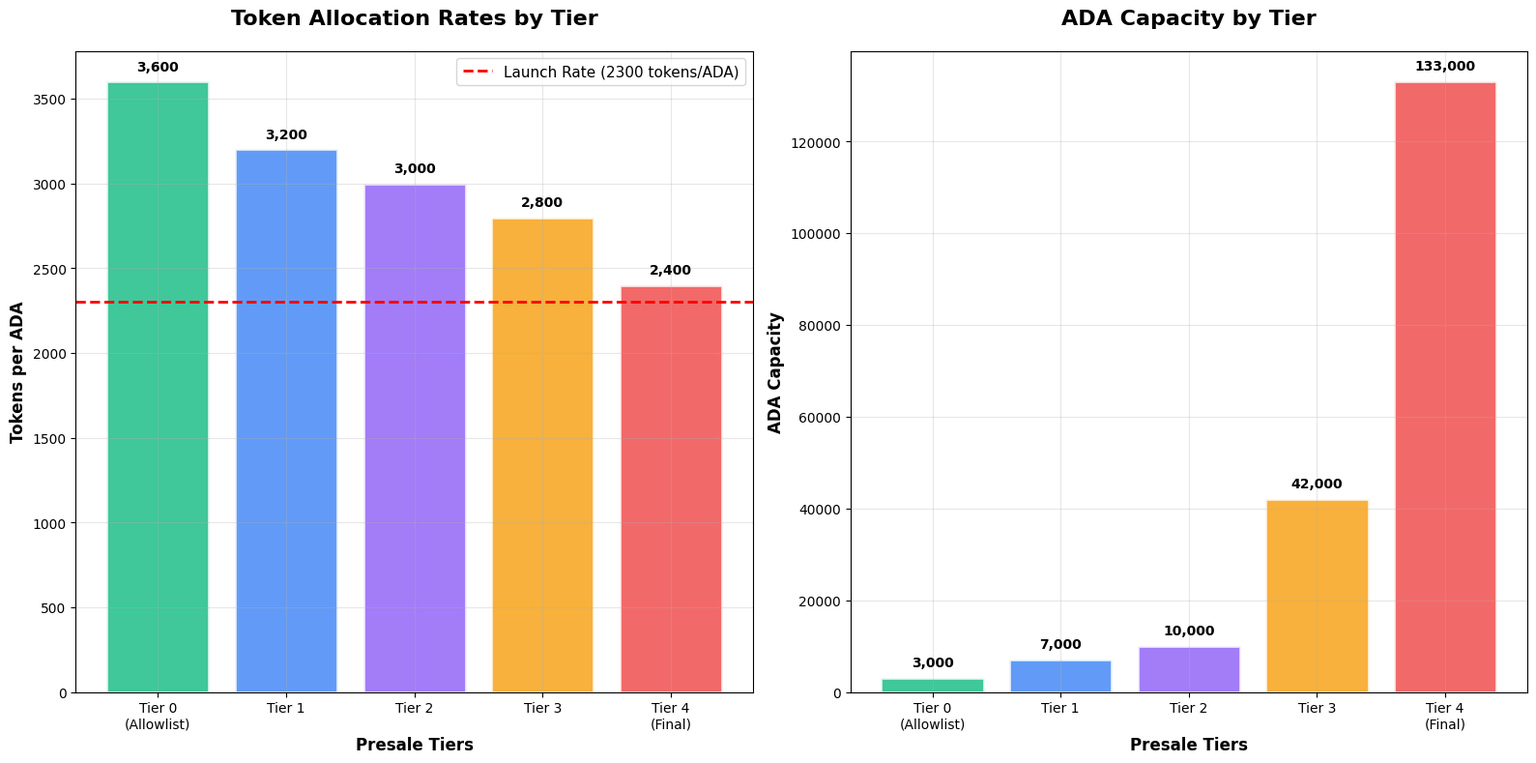
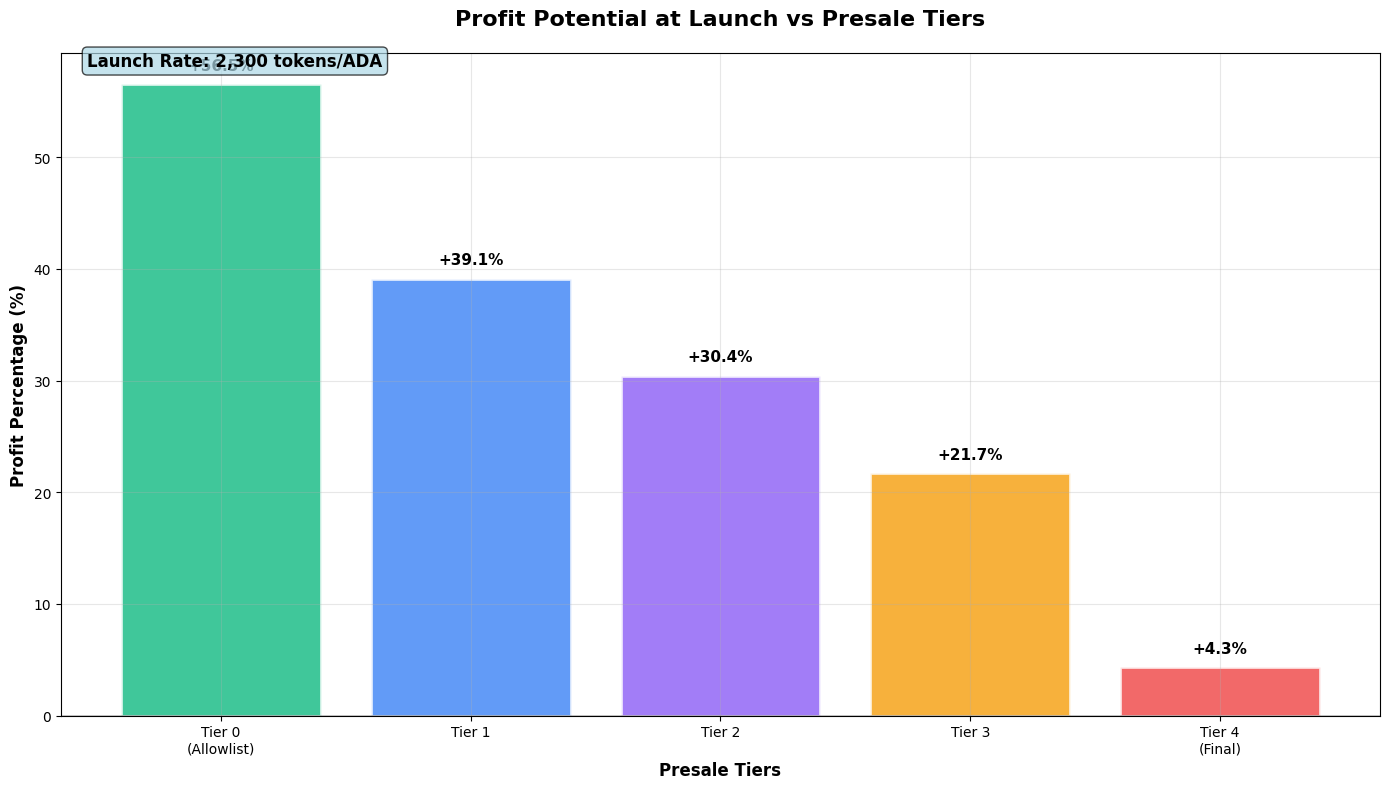
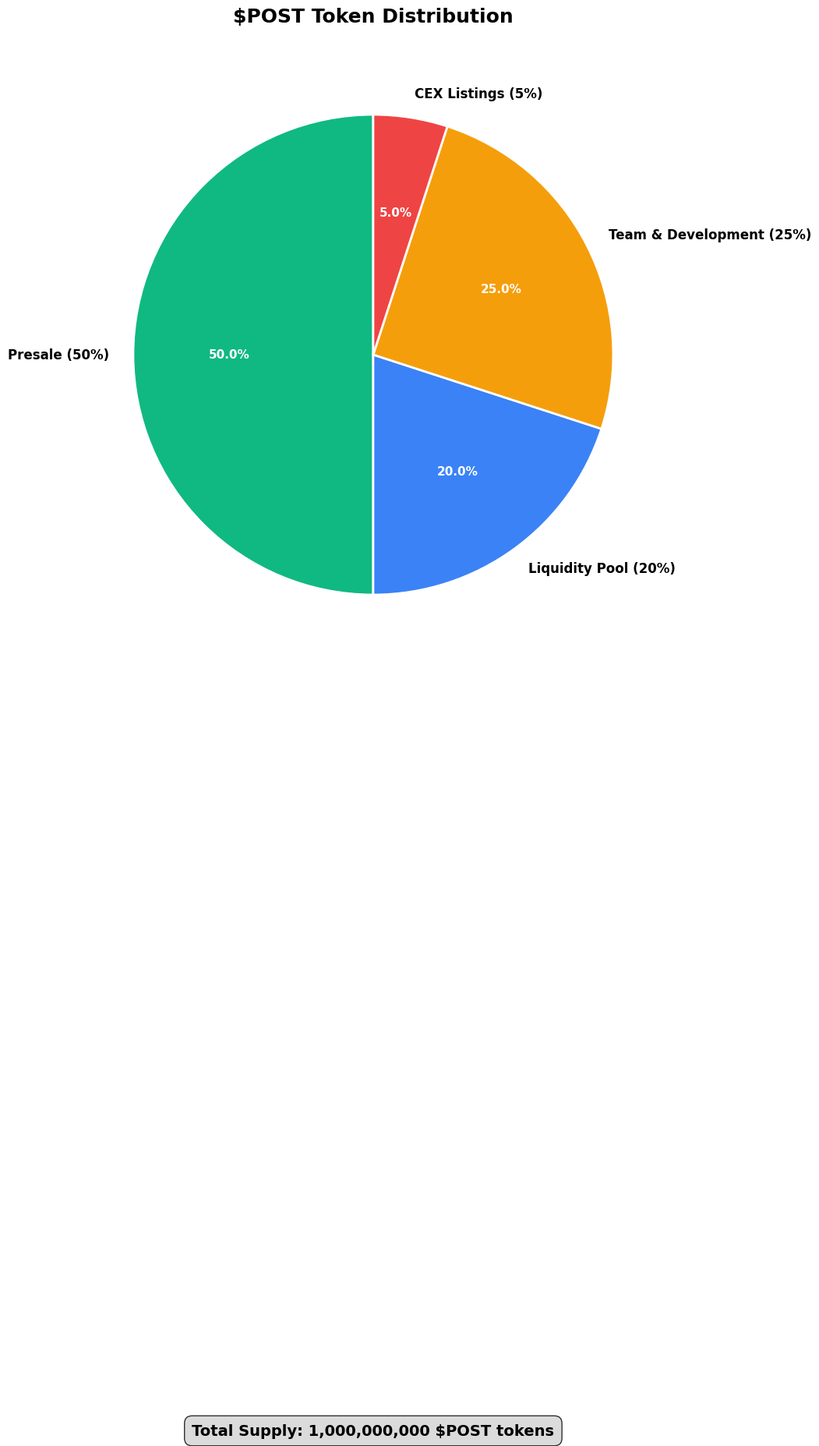
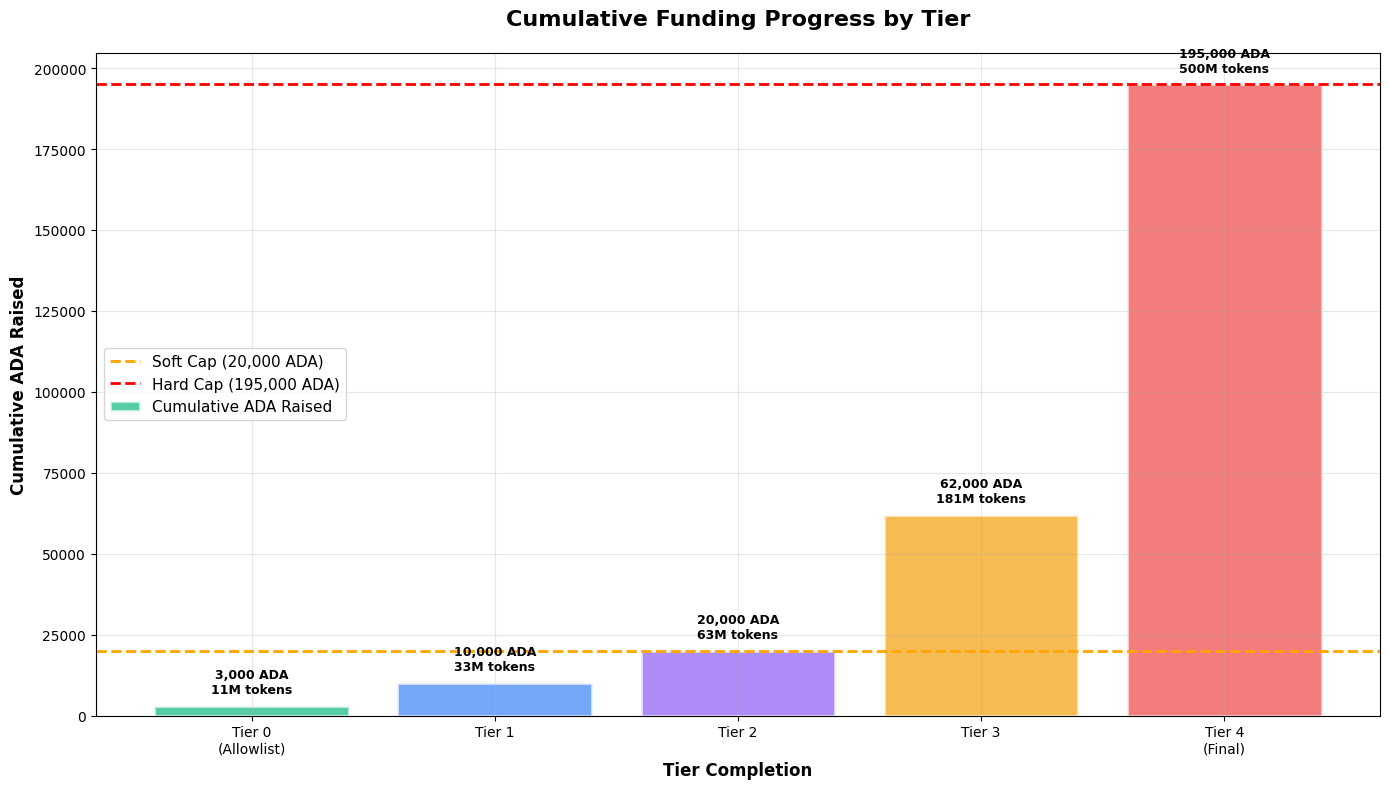
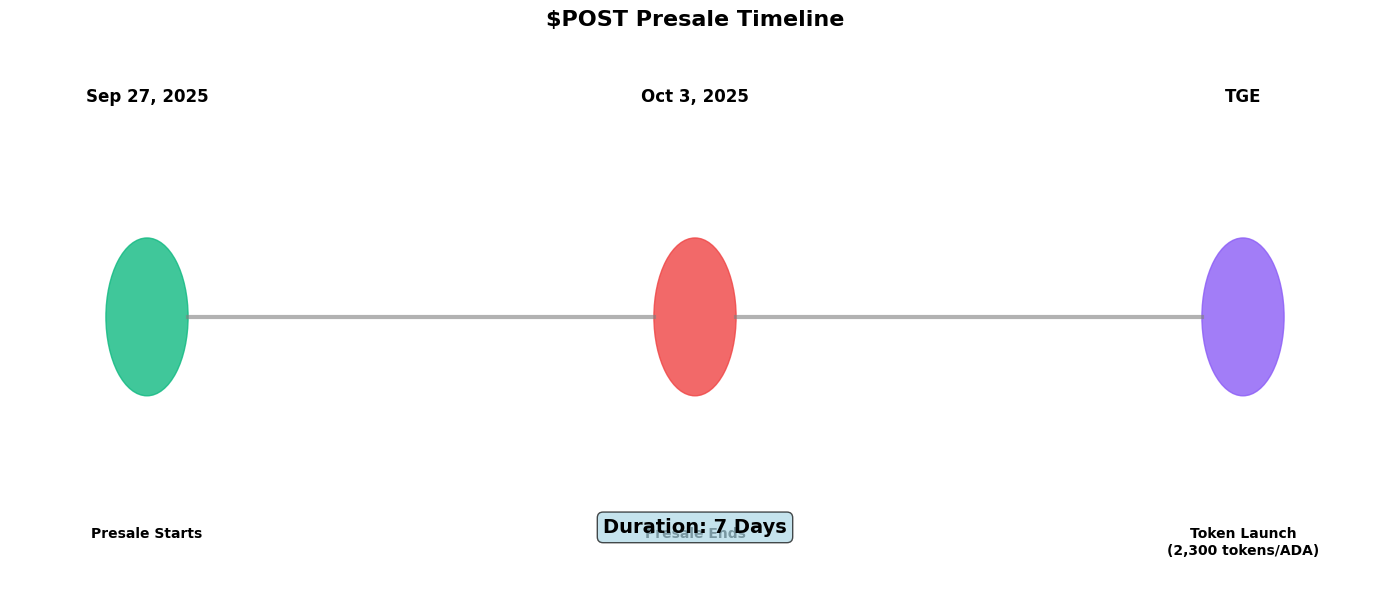

Reproduce these figures in Python, in order.
#!/usr/bin/env python3
"""
Generate presale visualization graphs for $POST token documentation
"""

import matplotlib.pyplot as plt
import numpy as np
import seaborn as sns
from matplotlib.patches import Rectangle
import matplotlib.patches as mpatches

# Set style for professional looking graphs
plt.style.use('default')
sns.set_palette("husl")

# Presale data from the HTML page
TIER_DATA = [
    {"name": "Tier 0\n(Allowlist)", "rate": 3600, "ada_cap": 3000, "color": "#10B981"},
    {"name": "Tier 1", "rate": 3200, "ada_cap": 7000, "color": "#3B82F6"},
    {"name": "Tier 2", "rate": 3000, "ada_cap": 10000, "color": "#8B5CF6"},
    {"name": "Tier 3", "rate": 2800, "ada_cap": 42000, "color": "#F59E0B"},
    {"name": "Tier 4\n(Final)", "rate": 2400, "ada_cap": 133000, "color": "#EF4444"}
]

LAUNCH_RATE = 2300
TOTAL_SUPPLY = 1_000_000_000
PRESALE_ALLOCATION = 500_000_000

def create_tier_structure_graph():
    """Create tier structure visualization"""
    fig, (ax1, ax2) = plt.subplots(1, 2, figsize=(16, 8))
    
    # Left plot: Token rates per tier
    tiers = [t["name"] for t in TIER_DATA]
    rates = [t["rate"] for t in TIER_DATA]
    colors = [t["color"] for t in TIER_DATA]
    
    bars1 = ax1.bar(tiers, rates, color=colors, alpha=0.8, edgecolor='white', linewidth=2)
    ax1.axhline(y=LAUNCH_RATE, color='red', linestyle='--', linewidth=2, label=f'Launch Rate ({LAUNCH_RATE} tokens/ADA)')
    ax1.set_title('Token Allocation Rates by Tier', fontsize=16, fontweight='bold', pad=20)
    ax1.set_ylabel('Tokens per ADA', fontsize=12, fontweight='bold')
    ax1.set_xlabel('Presale Tiers', fontsize=12, fontweight='bold')
    ax1.legend(fontsize=11)
    ax1.grid(True, alpha=0.3)
    
    # Add value labels on bars
    for bar, rate in zip(bars1, rates):
        height = bar.get_height()
        ax1.text(bar.get_x() + bar.get_width()/2., height + 50,
                f'{rate:,}', ha='center', va='bottom', fontweight='bold', fontsize=10)
    
    # Right plot: ADA capacity per tier
    ada_caps = [t["ada_cap"] for t in TIER_DATA]
    bars2 = ax2.bar(tiers, ada_caps, color=colors, alpha=0.8, edgecolor='white', linewidth=2)
    ax2.set_title('ADA Capacity by Tier', fontsize=16, fontweight='bold', pad=20)
    ax2.set_ylabel('ADA Capacity', fontsize=12, fontweight='bold')
    ax2.set_xlabel('Presale Tiers', fontsize=12, fontweight='bold')
    ax2.grid(True, alpha=0.3)
    
    # Add value labels on bars
    for bar, cap in zip(bars2, ada_caps):
        height = bar.get_height()
        ax2.text(bar.get_x() + bar.get_width()/2., height + 2000,
                f'{cap:,}', ha='center', va='bottom', fontweight='bold', fontsize=10)
    
    plt.tight_layout()
    plt.savefig('images/presale-tier-structure.png', dpi=300, bbox_inches='tight', 
                facecolor='white', edgecolor='none')
    plt.close()

def create_profit_potential_graph():
    """Create profit potential visualization"""
    fig, ax = plt.subplots(figsize=(14, 8))
    
    tiers = [t["name"] for t in TIER_DATA]
    rates = [t["rate"] for t in TIER_DATA]
    colors = [t["color"] for t in TIER_DATA]
    
    # Calculate profit percentages
    profit_percentages = [((rate - LAUNCH_RATE) / LAUNCH_RATE) * 100 for rate in rates]
    
    bars = ax.bar(tiers, profit_percentages, color=colors, alpha=0.8, edgecolor='white', linewidth=2)
    ax.axhline(y=0, color='black', linestyle='-', linewidth=1)
    ax.set_title('Profit Potential at Launch vs Presale Tiers', fontsize=16, fontweight='bold', pad=20)
    ax.set_ylabel('Profit Percentage (%)', fontsize=12, fontweight='bold')
    ax.set_xlabel('Presale Tiers', fontsize=12, fontweight='bold')
    ax.grid(True, alpha=0.3)
    
    # Add value labels on bars
    for bar, profit in zip(bars, profit_percentages):
        height = bar.get_height()
        ax.text(bar.get_x() + bar.get_width()/2., height + 1,
                f'+{profit:.1f}%', ha='center', va='bottom', fontweight='bold', fontsize=11)
    
    # Add launch rate reference
    ax.text(0.02, 0.98, f'Launch Rate: {LAUNCH_RATE:,} tokens/ADA', 
            transform=ax.transAxes, fontsize=12, fontweight='bold',
            bbox=dict(boxstyle="round,pad=0.3", facecolor="lightblue", alpha=0.7))
    
    plt.tight_layout()
    plt.savefig('images/presale-profit-potential.png', dpi=300, bbox_inches='tight',
                facecolor='white', edgecolor='none')
    plt.close()

def create_token_distribution_graph():
    """Create token distribution pie chart"""
    fig, ax = plt.subplots(figsize=(12, 10))
    
    # Token distribution data
    distribution = {
        'Presale (50%)': 500_000_000,
        'Liquidity Pool (20%)': 200_000_000,
        'Team & Development (25%)': 250_000_000,
        'CEX Listings (5%)': 50_000_000
    }
    
    colors = ['#10B981', '#3B82F6', '#F59E0B', '#EF4444']
    
    wedges, texts, autotexts = ax.pie(distribution.values(), labels=distribution.keys(), 
                                     colors=colors, autopct='%1.1f%%', startangle=90,
                                     textprops={'fontsize': 12, 'fontweight': 'bold'},
                                     wedgeprops={'edgecolor': 'white', 'linewidth': 2})
    
    # Enhance the percentage text
    for autotext in autotexts:
        autotext.set_color('white')
        autotext.set_fontsize(11)
        autotext.set_fontweight('bold')
    
    ax.set_title('$POST Token Distribution', fontsize=18, fontweight='bold', pad=30)
    
    # Add total supply info
    ax.text(0.5, -1.3, f'Total Supply: {TOTAL_SUPPLY:,} $POST tokens', 
            transform=ax.transAxes, ha='center', fontsize=14, fontweight='bold',
            bbox=dict(boxstyle="round,pad=0.5", facecolor="lightgray", alpha=0.8))
    
    plt.tight_layout()
    plt.savefig('images/presale-token-distribution.png', dpi=300, bbox_inches='tight',
                facecolor='white', edgecolor='none')
    plt.close()

def create_cumulative_progress_graph():
    """Create cumulative funding progress visualization"""
    fig, ax = plt.subplots(figsize=(14, 8))
    
    # Calculate cumulative ADA caps
    cumulative_ada = []
    cumulative_tokens = []
    tier_names = []
    current_ada = 0
    current_tokens = 0
    
    for tier in TIER_DATA:
        current_ada += tier["ada_cap"]
        current_tokens += tier["ada_cap"] * tier["rate"]
        cumulative_ada.append(current_ada)
        cumulative_tokens.append(current_tokens / 1_000_000)  # Convert to millions
        tier_names.append(tier["name"])
    
    # Create the step plot
    x_positions = range(len(TIER_DATA))
    colors = [t["color"] for t in TIER_DATA]
    
    # Bar chart for cumulative ADA
    bars = ax.bar(x_positions, cumulative_ada, color=colors, alpha=0.7, 
                  edgecolor='white', linewidth=2, label='Cumulative ADA Raised')
    
    # Add soft cap and hard cap lines
    soft_cap = 20000
    hard_cap = 195000
    ax.axhline(y=soft_cap, color='orange', linestyle='--', linewidth=2, 
               label=f'Soft Cap ({soft_cap:,} ADA)')
    ax.axhline(y=hard_cap, color='red', linestyle='--', linewidth=2, 
               label=f'Hard Cap ({hard_cap:,} ADA)')
    
    ax.set_title('Cumulative Funding Progress by Tier', fontsize=16, fontweight='bold', pad=20)
    ax.set_ylabel('Cumulative ADA Raised', fontsize=12, fontweight='bold')
    ax.set_xlabel('Tier Completion', fontsize=12, fontweight='bold')
    ax.set_xticks(x_positions)
    ax.set_xticklabels(tier_names)
    ax.legend(fontsize=11)
    ax.grid(True, alpha=0.3)
    
    # Add value labels on bars
    for i, (bar, ada, tokens) in enumerate(zip(bars, cumulative_ada, cumulative_tokens)):
        height = bar.get_height()
        ax.text(bar.get_x() + bar.get_width()/2., height + 3000,
                f'{ada:,} ADA\n{tokens:.0f}M tokens', ha='center', va='bottom', 
                fontweight='bold', fontsize=9)
    
    plt.tight_layout()
    plt.savefig('images/presale-cumulative-progress.png', dpi=300, bbox_inches='tight',
                facecolor='white', edgecolor='none')
    plt.close()

def create_timeline_graph():
    """Create presale timeline visualization"""
    fig, ax = plt.subplots(figsize=(14, 6))
    
    # Timeline data
    timeline_events = [
        {"date": "Sep 27, 2025", "event": "Presale Starts", "color": "#10B981"},
        {"date": "Oct 3, 2025", "event": "Presale Ends", "color": "#EF4444"},
        {"date": "TGE", "event": "Token Launch\n(2,300 tokens/ADA)", "color": "#8B5CF6"}
    ]
    
    # Create timeline
    y_pos = 0.5
    for i, event in enumerate(timeline_events):
        x_pos = i * 2
        
        # Draw event circle
        circle = plt.Circle((x_pos, y_pos), 0.15, color=event["color"], alpha=0.8)
        ax.add_patch(circle)
        
        # Add event text
        ax.text(x_pos, y_pos + 0.4, event["date"], ha='center', va='bottom', 
                fontsize=12, fontweight='bold')
        ax.text(x_pos, y_pos - 0.4, event["event"], ha='center', va='top', 
                fontsize=10, fontweight='bold')
        
        # Draw connecting line (except for last event)
        if i < len(timeline_events) - 1:
            ax.plot([x_pos + 0.15, (i+1) * 2 - 0.15], [y_pos, y_pos], 
                   color='gray', linewidth=3, alpha=0.6)
    
    ax.set_xlim(-0.5, (len(timeline_events) - 1) * 2 + 0.5)
    ax.set_ylim(0, 1)
    ax.set_title('$POST Presale Timeline', fontsize=16, fontweight='bold', pad=20)
    ax.axis('off')
    
    # Add duration info
    ax.text(2, 0.1, 'Duration: 7 Days', ha='center', va='center', 
            fontsize=14, fontweight='bold',
            bbox=dict(boxstyle="round,pad=0.3", facecolor="lightblue", alpha=0.7))
    
    plt.tight_layout()
    plt.savefig('images/presale-timeline.png', dpi=300, bbox_inches='tight',
                facecolor='white', edgecolor='none')
    plt.close()

def main():
    """Generate all presale graphs"""
    print("Generating presale visualization graphs...")
    
    # Create images directory if it doesn't exist
    import os
    os.makedirs('images', exist_ok=True)
    
    # Generate all graphs
    create_tier_structure_graph()
    print("✓ Generated tier structure graph")
    
    create_profit_potential_graph()
    print("✓ Generated profit potential graph")
    
    create_token_distribution_graph()
    print("✓ Generated token distribution graph")
    
    create_cumulative_progress_graph()
    print("✓ Generated cumulative progress graph")
    
    create_timeline_graph()
    print("✓ Generated timeline graph")
    
    print("\nAll presale graphs generated successfully!")
    print("Files saved in images/ directory:")
    print("- presale-tier-structure.png")
    print("- presale-profit-potential.png")
    print("- presale-token-distribution.png")
    print("- presale-cumulative-progress.png")
    print("- presale-timeline.png")

if __name__ == "__main__":
    main()
